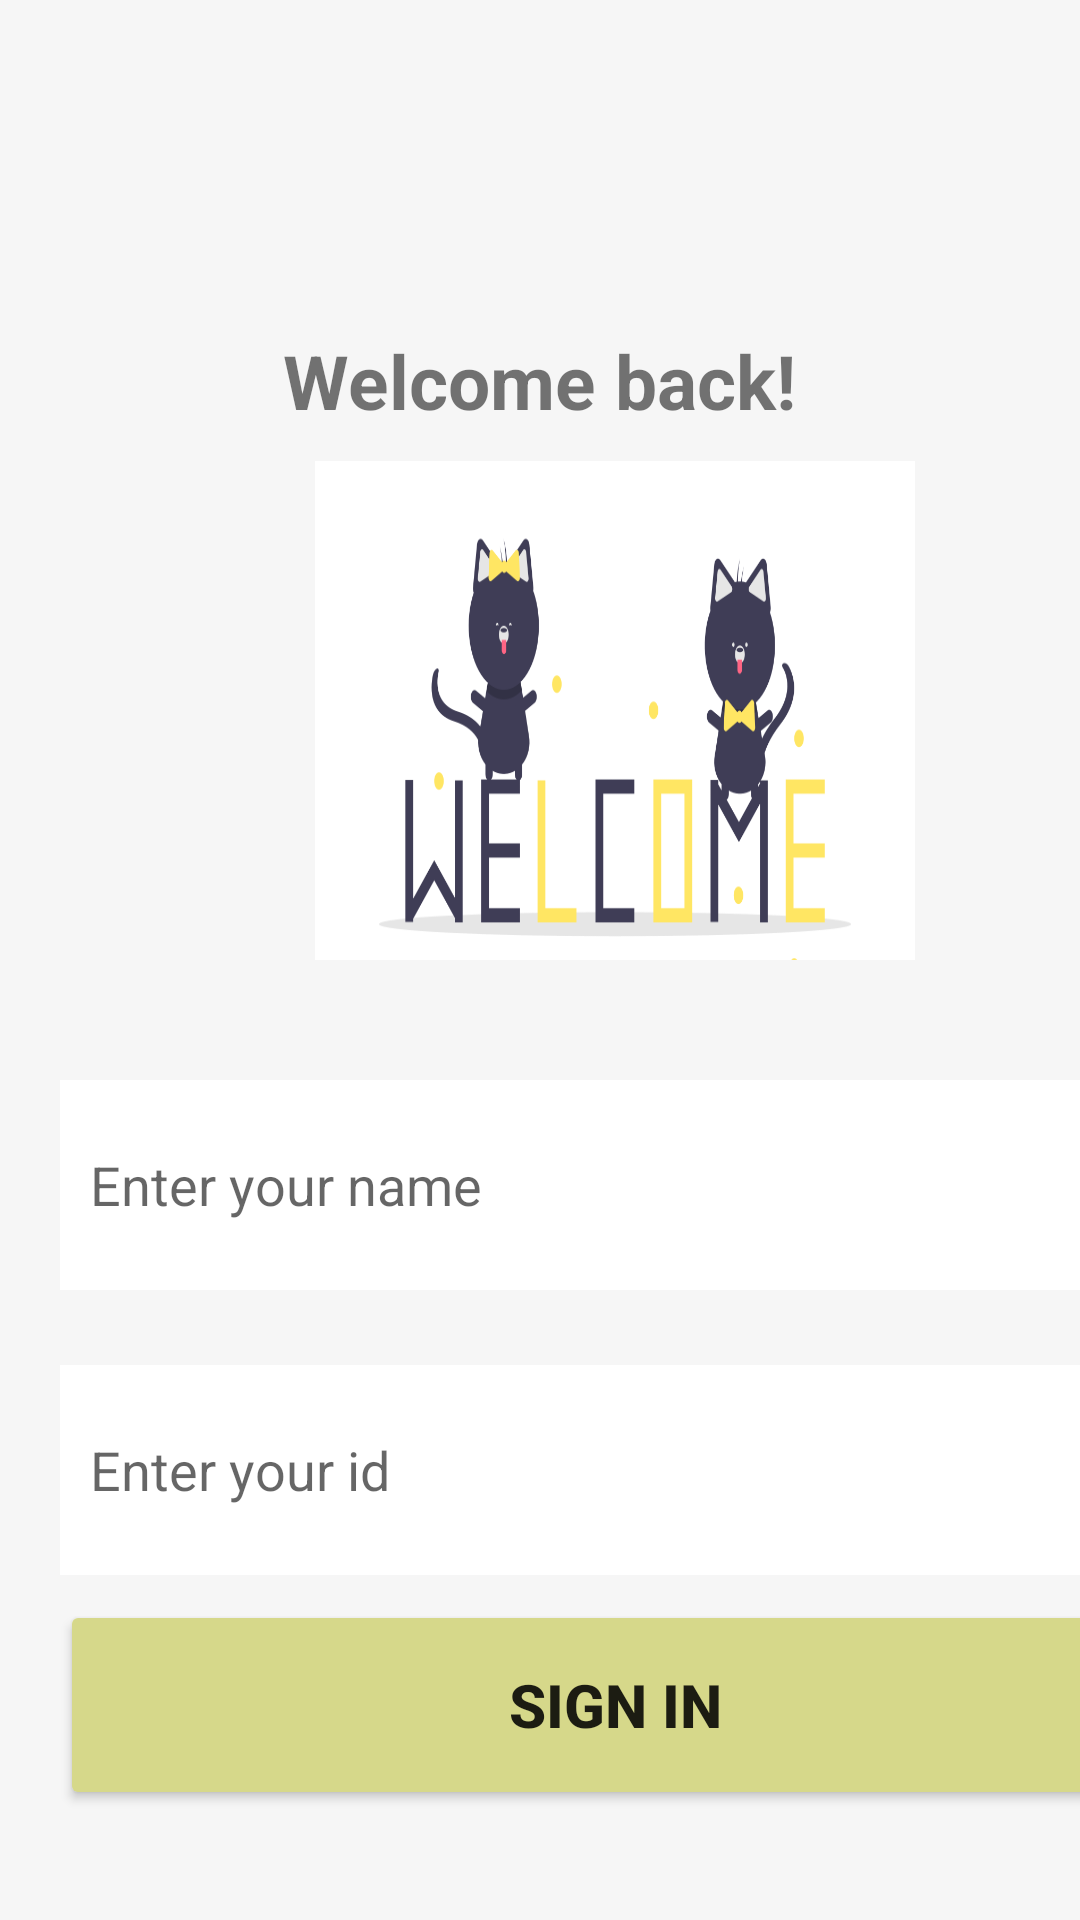

Layout XML and referenced resources for this Android screen:
<!-- AndroidManifest.xml: application theme Theme.UWC_20 -->
<!-- res/layout/signin.xml -->
<?xml version="1.0" encoding="utf-8"?>
<LinearLayout xmlns:android="http://schemas.android.com/apk/res/android"
    xmlns:app="http://schemas.android.com/apk/res-auto"
    xmlns:tools="http://schemas.android.com/tools"
    android:layout_width="match_parent"
    android:layout_height="match_parent"
    android:background="#F6F6F6"
    tools:context=".Signin"
    android:orientation="vertical">

    <LinearLayout
        android:layout_width="match_parent"
        android:layout_height="0dp"
        android:layout_weight="60"
        android:orientation="vertical">
        <TextView
            android:layout_width="wrap_content"
            android:layout_height="wrap_content"
            android:layout_marginTop="110dp"
            android:text="Welcome back!"
            android:layout_gravity="center"
            android:textStyle="bold"
            android:textSize="25dp">
        </TextView>
        <ImageView
            android:layout_width="200dp"
            android:layout_height="200dp"
            android:scaleType="center"
            android:layout_marginTop="10dp"
            android:layout_marginLeft="105dp"
            android:background="@drawable/welcome">
        </ImageView>


    </LinearLayout>

    <LinearLayout
        android:layout_width="match_parent"
        android:layout_height="0dp"
        android:layout_weight="40"
        android:orientation="vertical">

        <EditText
            android:id="@+id/name"
            android:layout_width="370dp"
            android:layout_height="70dp"
            android:layout_marginLeft="20dp"
            android:layout_marginTop="40dp"
            android:background="@color/white"
            android:hint="Enter your name"
            android:inputType="text"
            android:paddingStart="10dp"></EditText>

        <EditText
            android:id="@+id/id"
            android:layout_width="370dp"
            android:layout_height="70dp"
            android:layout_marginLeft="20dp"
            android:layout_marginTop="25dp"
            android:background="@color/white"
            android:hint="Enter your id"
            android:inputType="text"
            android:paddingStart="10dp"></EditText>

    </LinearLayout>
    <LinearLayout
        android:layout_width="match_parent"
        android:layout_height="0dp"
        android:layout_weight="20"
        android:orientation="horizontal">
        <Button
            android:id="@+id/btn_signin"
            android:layout_width="370dp"
            android:layout_height="70dp"
            android:layout_marginLeft="20dp"
            android:backgroundTint="#D6D88A"
            android:text="Sign in"
            android:textStyle="bold"
            android:textSize="20dp">
        </Button>
    </LinearLayout>
</LinearLayout>
<!-- resources referenced by this layout -->
<resources>
  <!-- drawable welcome: png bitmap (drawable, 29560 bytes) -->
  <style name="Theme.UWC_20" parent="Theme.MaterialComponents.DayNight.DarkActionBar">
          
          <item name="colorPrimary">@color/purple_500</item>
          <item name="colorPrimaryVariant">@color/purple_700</item>
          <item name="colorOnPrimary">@color/white</item>
          
          <item name="colorSecondary">@color/teal_200</item>
          <item name="colorSecondaryVariant">@color/teal_700</item>
          <item name="colorOnSecondary">@color/black</item>
          
          <item name="android:statusBarColor" tools:targetApi="l">?attr/colorPrimaryVariant</item>
          
      </style>
  <!-- not gathered from this repository: default colours our renderer supplied (Android Studio template values) -->
  <color name="purple_500">#FF6200EE</color>
  <color name="purple_700">#FF3700B3</color>
  <color name="teal_200">#FF03DAC5</color>
  <color name="teal_700">#FF018786</color>
  <color name="black">#FF000000</color>
  <color name="white">#FFFFFFFF</color>
</resources>
